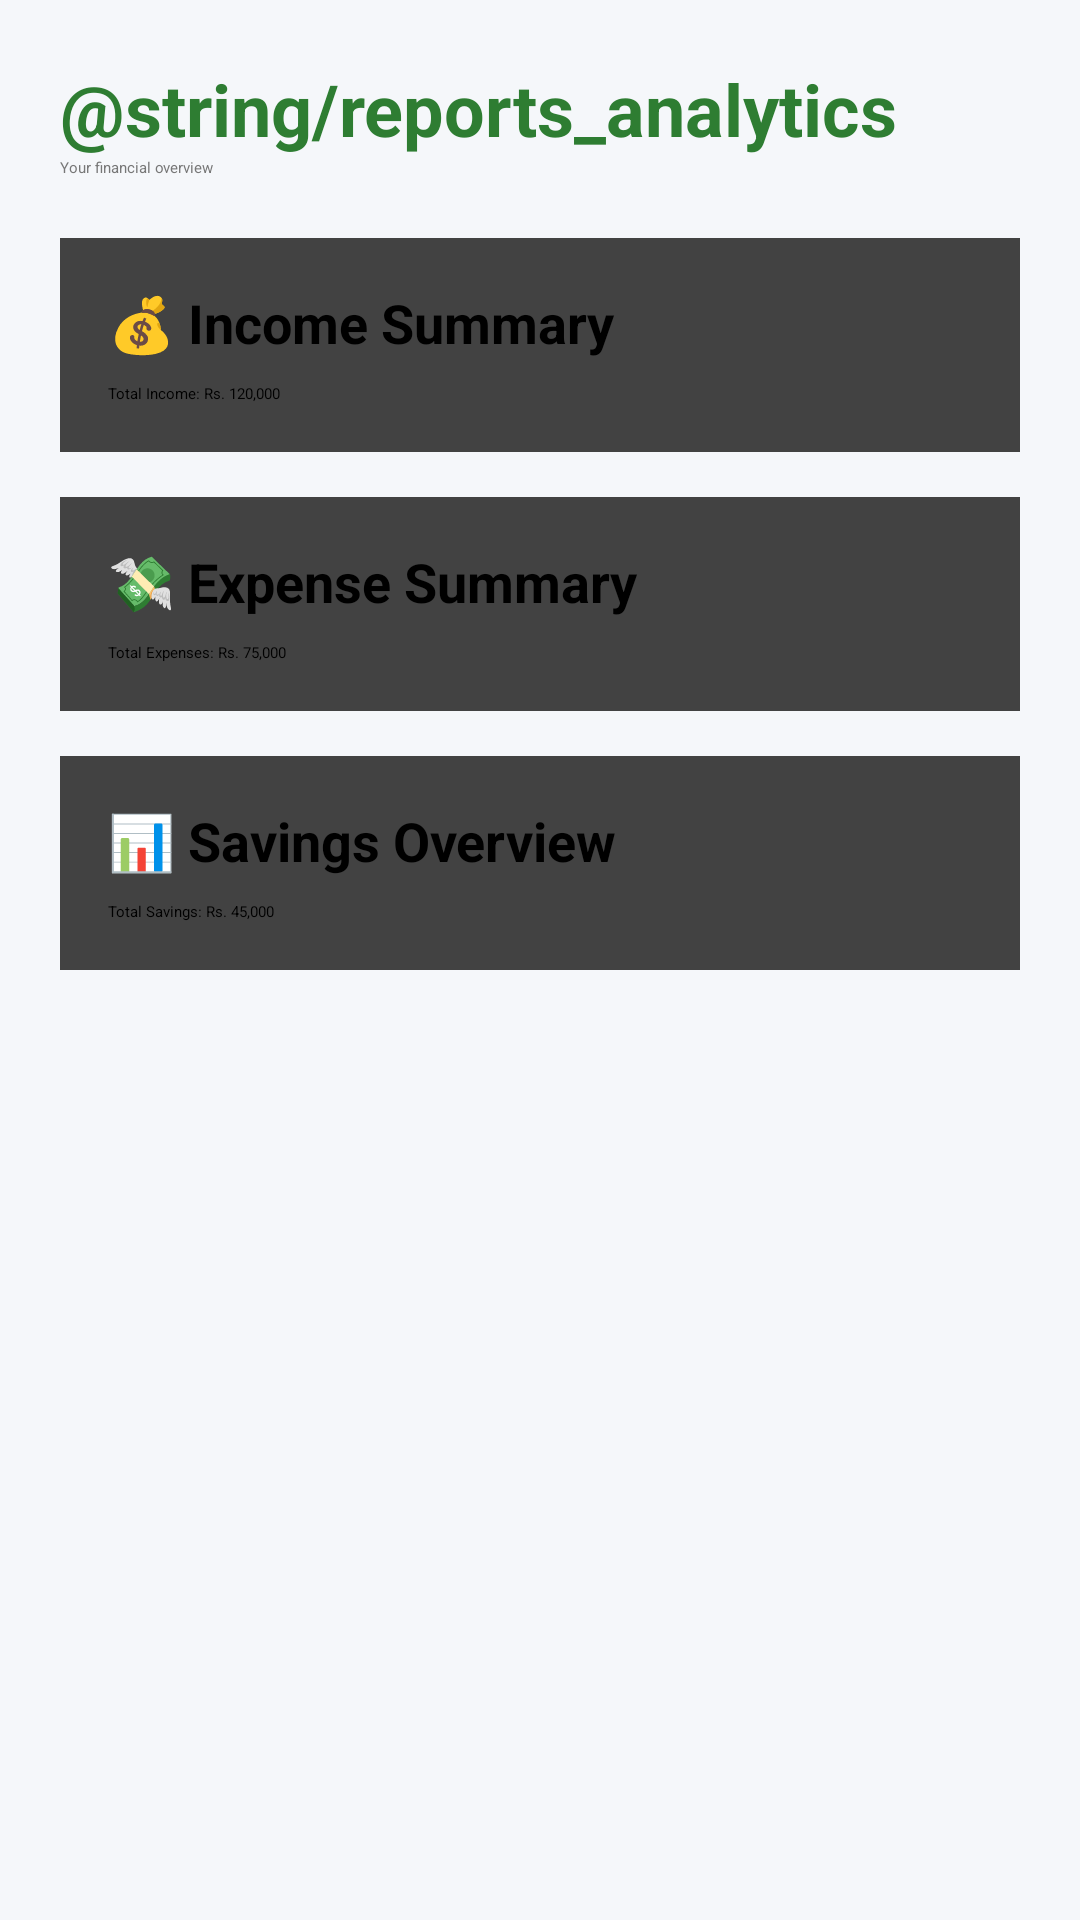

Reconstruct the res/layout file that produces this screen, plus the resources it refers to.
<!-- AndroidManifest.xml: application theme Theme.MoneyMate -->
<!-- res/layout/activity_report.xml -->
<?xml version="1.0" encoding="utf-8"?>
<ScrollView xmlns:android="http://schemas.android.com/apk/res/android"
    android:layout_width="match_parent"
    android:layout_height="match_parent"
    android:background="#F5F7FA">

    <LinearLayout
        android:layout_width="match_parent"
        android:layout_height="wrap_content"
        android:orientation="vertical"
        android:padding="20dp">

        <TextView
            android:layout_width="wrap_content"
            android:layout_height="wrap_content"
            android:text="@string/reports_analytics"
            android:textSize="24sp"
            android:textStyle="bold"
            android:textColor="#2E7D32"/>

        <TextView
            android:layout_width="wrap_content"
            android:layout_height="wrap_content"
            android:text="Your financial overview"
            android:textColor="#777777"
            android:layout_marginBottom="20dp"/>


        <androidx.cardview.widget.CardView
            android:layout_width="match_parent"
            android:layout_height="wrap_content"
            android:layout_marginBottom="15dp"
            android:elevation="6dp">

            <LinearLayout
                android:layout_width="match_parent"
                android:layout_height="wrap_content"
                android:orientation="vertical"
                android:padding="16dp">

                <TextView
                    android:layout_width="wrap_content"
                    android:layout_height="wrap_content"
                    android:text="💰 Income Summary"
                    android:textStyle="bold"
                    android:textSize="18sp"/>

                <TextView
                    android:layout_width="wrap_content"
                    android:layout_height="wrap_content"
                    android:text="Total Income: Rs. 120,000"
                    android:layout_marginTop="8dp"/>

            </LinearLayout>

        </androidx.cardview.widget.CardView>


        <androidx.cardview.widget.CardView
            android:layout_width="match_parent"
            android:layout_height="wrap_content"
            android:layout_marginBottom="15dp"
            android:elevation="6dp">

            <LinearLayout
                android:layout_width="match_parent"
                android:layout_height="wrap_content"
                android:orientation="vertical"
                android:padding="16dp">

                <TextView
                    android:layout_width="wrap_content"
                    android:layout_height="wrap_content"
                    android:text="💸 Expense Summary"
                    android:textStyle="bold"
                    android:textSize="18sp"/>

                <TextView
                    android:layout_width="wrap_content"
                    android:layout_height="wrap_content"
                    android:text="Total Expenses: Rs. 75,000"
                    android:layout_marginTop="8dp"/>

            </LinearLayout>

        </androidx.cardview.widget.CardView>


        <androidx.cardview.widget.CardView
            android:layout_width="match_parent"
            android:layout_height="wrap_content"
            android:elevation="6dp">

            <LinearLayout
                android:layout_width="match_parent"
                android:layout_height="wrap_content"
                android:orientation="vertical"
                android:padding="16dp">

                <TextView
                    android:layout_width="wrap_content"
                    android:layout_height="wrap_content"
                    android:text="📊 Savings Overview"
                    android:textStyle="bold"
                    android:textSize="18sp"/>

                <TextView
                    android:layout_width="wrap_content"
                    android:layout_height="wrap_content"
                    android:text="Total Savings: Rs. 45,000"
                    android:layout_marginTop="8dp"/>

            </LinearLayout>

        </androidx.cardview.widget.CardView>

    </LinearLayout>

</ScrollView>
<!-- resources referenced by this layout -->
<resources>
  <style name="Theme.MoneyMate" parent="Theme.MaterialComponents.DayNight.DarkActionBar">
  
          <item name="colorPrimary">@color/primaryGreen</item>
          <item name="colorPrimaryVariant">@color/primaryGreenDark</item>
          <item name="colorOnPrimary">@color/white</item>
  
          <item name="colorSecondary">@color/primaryGreen</item>
          <item name="colorSecondaryVariant">@color/primaryGreenDark</item>
          <item name="colorOnSecondary">@color/white</item>
  
          <item name="android:statusBarColor">@color/primaryGreenDark</item>
  
      </style>
  <color name="white">#FFFFFFFF</color>
</resources>
